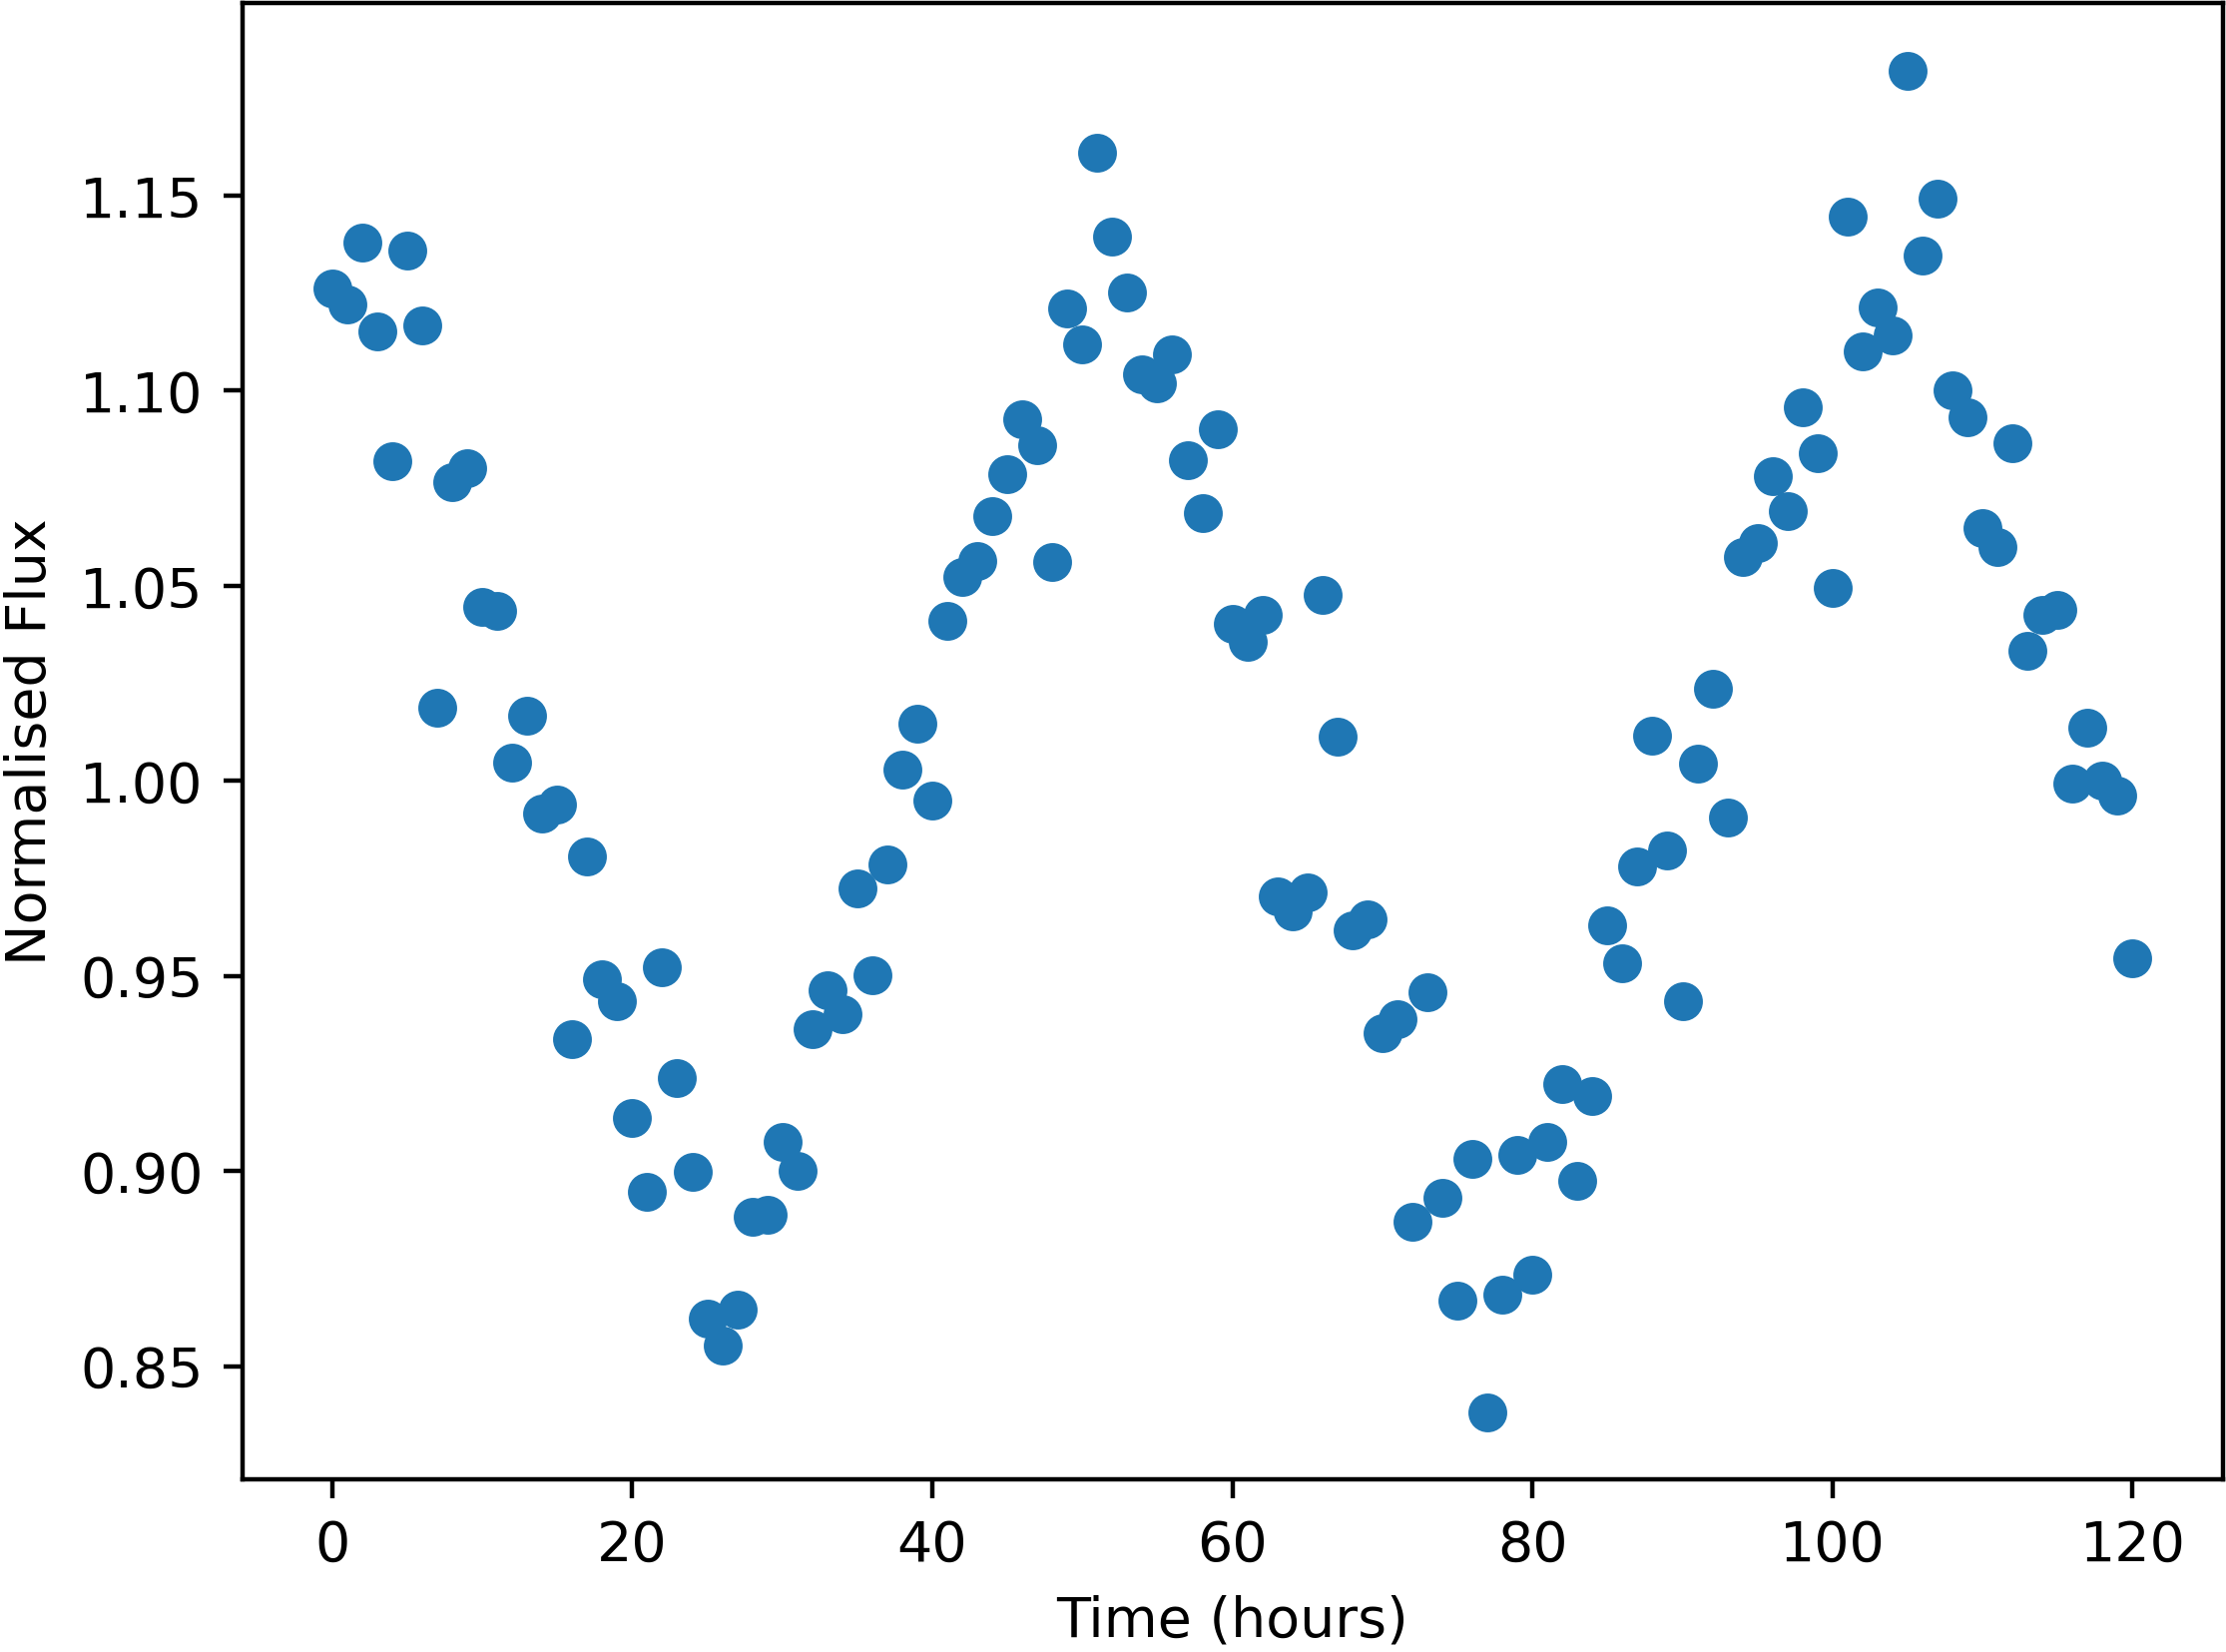

The file beside this chart, header and first rows:
Time, NormalisedFlux
0.0, 1.126
1.0, 1.122
2.0, 1.138
3.0, 1.115
4.0, 1.082
5.0, 1.136
6.0, 1.117
7.0, 1.019
8.0, 1.077
9.0, 1.08
10.0, 1.045
11.0, 1.044
12.0, 1.005
13.0, 1.017
14.0, 0.9917
15.0, 0.9938
16.0, 0.9337
17.0, 0.9808
18.0, 0.9492
19.0, 0.9436
20.0, 0.9135
21.0, 0.8948
22.0, 0.9522
23.0, 0.9238
24.0, 0.8997
25.0, 0.8623
26.0, 0.8552
27.0, 0.8645
28.0, 0.8883
29.0, 0.8887
30.0, 0.9074
31.0, 0.9001
32.0, 0.9363
33.0, 0.9465
34.0, 0.9402
35.0, 0.9726
36.0, 0.9502
37.0, 0.9787
38.0, 1.003
39.0, 1.015
40.0, 0.9949
41.0, 1.041
42.0, 1.052
43.0, 1.056
44.0, 1.068
45.0, 1.079
46.0, 1.093
47.0, 1.086
48.0, 1.056
49.0, 1.121
50.0, 1.112
51.0, 1.161
52.0, 1.14
53.0, 1.125
54.0, 1.104
55.0, 1.102
56.0, 1.109
57.0, 1.082
58.0, 1.069
59.0, 1.09
... 61 more rows
